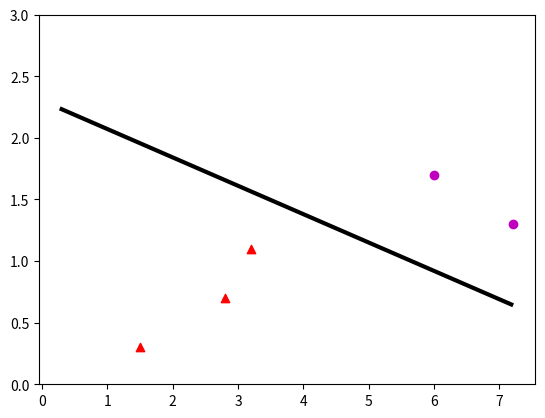

Recreate this plot in Python.
# -*- coding: utf-8 -*-
import numpy as np
import matplotlib.pyplot as plt

def train(inputs_list, target_list, weight, learning_rate):
    # n = 6, m = 3
    n,m = inputs_list.shape
    #количество эпох
    era=0
    while True:
        error=0
        for i,value in enumerate(inputs_list):
            net = np.dot(value, weight)
            if net < 0:
                out = 0
            else:
                out = 1
           #out = 0. if net < 0 else 1.
            local_error = target_list[i] - out
            if local_error != 0:    
                weight += value*learning_rate*local_error
                error += 1
        #cчетчик эпох
        era+=1
        #Просмотр за статусом обучений персептрона
        #query(inputs_list,target_list,weight)
        
        #если ошибок нет выход из цикла
        if error == 0: break
    print("Количество пройденных эпох - " + str(era))
    return weight

def query(inputs_list, targets_list, weight):
    n,m = inputs_list.shape
    error = 0
    dots = []
    triangle = []
    x = np.arange(np.min(inputs_list), np.max(inputs_list),0.02)
    y = np.vectorize(lambda x: ((-weight[0]-weight[1]*x)/weight[2]))
    y = y(x)
    for i,value in enumerate(inputs_list):
        net = np.dot(value, W)
        if net < 0:
            dots.append(value)
            out = 0
        if net > 0:
            triangle.append(value)
            out = 1
            
        local_error = targets_list[i] - out
        error += local_error
        
    dots = np.asarray(dots)
    triangle = np.asarray(triangle)
# библиотека для работы с матричными операциями
import numpy as np
# библиотека для работы с графиками
import matplotlib.pyplot as plt

# Функция тренировки нейронной сети
# inputs_list – входные данные,
# targets_list – целевые данные,
# weight - веса,
# learning_rate – скорость обучения
def train(inputs_list, targets_list, weight, learning_rate):
    # размерность матрицы входных данных (input_list)
    n, m = inputs_list.shape
    # количество эпох
    era = 0
    # Главный цикл обучения, повторяется пока глобальная ошибка не будет равна 0
    while True:
        # Глобальная ошибка
        error = 0
        # побочный цикл, прогоняющий данные с input_list
        # функция enumerate(matrix) возвращает индекс и значение строк
        # которая сохраняется в переменные i, value
        # i - индекс строки input_list
        # value - переменная которая хранит в себе строки матрицы input_list
        for i,value in enumerate(inputs_list):
            # вычисляется net с помощью скалярного произведения (вектора на вектор)
            net = np.dot(value, weight)
            # если условия выполняются out = 0 иначе out = 1
            if net < 0:
                out = 0
            else:
                out = 1
            # условие выше можно написать и по-другому
            # out = 0. if net < 0 else 1.
            
            # вычисляется отклонение результата от правильного ответа
            # это отклонение сохраняется в переменную local_error
            local_error = targets_list[i] - out
            # если локальная ошибка существует то
            if local_error != 0:    
                # изменяются веса
                weight += value*learning_rate*local_error
                # и глобальная ошибка увеличивается на единицу
                error += 1
        # cчетчик эпох
        era += 1
        # Просмотр за статусом обучения персептрона
#        query(inputs_list,targets_list,weight)
        
        # если глобальная ошибка равна 0, т.е. ошибок нет, выход из цикла
        if error == 0: break
    # вывод количества пройденных эпох
    print("Количество пройденных эпох - " + str(era))
    # возвращается веса в конце выполнения работы функции
    return weight

# функция для проверки обученной сети и вывода результата
def query(inputs_list, targets_list, weight):
    # размерность матрицы input_list
    n,m = inputs_list.shape
    # Глобальная ошибка
    error = 0
    # x - вектор хранящий в себе диапазон значений
    # от минимального значения до максимального, матрицы input_list с шагом 0.02
    x = np.arange(np.min(inputs_list), np.max(inputs_list),0.02)
    # Y функция y = a*x + b для отрисовки прямой разделяющей данные
    Y = np.vectorize(lambda x: ((-weight[0]-weight[1]*x)/weight[2]))
    # y получает значение "Y(x)" для каждого "x" (y — это вектор)
    y = Y(x)
    # цикл, прогоняющий данные с input_list
    # функция enumerate(matrix) возвращает индекс и значение строк
    # которая сохраняется в переменные i, value
    # i - индекс строки input_list
    # value - переменная которая хранит в себе строки матрицы input_list
    for i,value in enumerate(inputs_list):
        # вычисляется net с помощью скалярного произведения вектора на вектор
        net = np.dot(value, weight)
        # если условия выполняются out = 0 иначе out = 1
        if net < 0:
            out = 0
        else:
            out = 1
        
        # отрисовка точек в зависимости от класса (мужчины или женщины)
        if(targets_list[i] == 0):
            # plt.scatter(x,y, marker, color)
            # scatter() принимает на вход несколько аргументов:
            # "х", "у", вид маркера, цвет маркера
            # если условие выполняется - женщины
            plt.scatter(value[1], value[2], marker='o', color = 'm')
        else:
            # иначе - мужчины
            plt.scatter(value[1], value[2], marker='^', color = 'r')
            
        # вычисляется отклонение результата от правильного ответа
        # это отклонение сохраняется в переменную local_error
        local_error = targets_list[i] - out
        # если локальная ошибка существует, то глобальная ошибка увеличивается
        error += local_error
    # plt.plot() рисует прямую по координатам
    # на вход идет вектор "х" и вектор "у"
    # так же цвет и толщина линии
    plt.plot(x, y, color = 'k', linewidth = 3)
    # в переменные x1, x2, y1, y2 сохраняются нижние и верхние границы графика
    x1, x2, y1, y2 = plt.axis()
    # ставятся ограничения отображения графика по оси "у" от 0 до 3
    plt.axis((x1, x2, 0, 3))
    # показать график
    plt.show()
    # Вывод ошибки (погрешности)
    print("Погрешность - " + str(error))
    pass

#скорость обучения
lr = 0.7

#обучающее множество
inputs = np.array([
        [1.,0.3,0.2],
        [1.,0.3,0.2],
        [1.,8.0,1.5],
        [1.,0.7,0.8],
        [1.,2.1,0.5],
        [1.,7.2,1.7],
        [1.,1.7,0.7],
        [1.,4.7,0.9],
        [1.,2.9,0.3],
        [1.,6.5,1.5],
        [1.,5.7,1.6],
        [1.,4.1,0.3],
        [1.,3.2,0.1],
        [1.,7.0,1.2],
        [1.,8.0,1.3],
        [1.,4.1,0.6],
        [1.,6.5,1.4]])
# целевые данные    
targets = np.array([1,1,0,1,1,0,1,1,1,0,0,1,1,0,0,1,0])

# np.random.seed ставит «семя» для функции random
# в питоне, как и в других высокоуровневых языках стоит псевдорандом
# возвращающее число, созданное на основе другого числа
# по умолчанию — время на данный момент
# мы меняем стандартное значение «seed» на свое
np.random.seed(2)
#случайные веса
W = np.random.random_sample(3)
# тренировка сети, возвращает веса и сохраняет в переменную W
W = train(inputs, targets, W, lr)

# Проверка данных на линейную разделимость
#query(inputs, targets, W)

# Данные для проверки на необученных значениях
# раскомментируйте и проверьте на правильность обученной сети
inpt=np.array([
        [1,3.2,1.1],
        [1,2.8,0.7],
        [1,1.5,0.3],
        [1,6.0,1.7],
        [1,7.2,1.3]])
tt = np.array([1,1,1,0,0])
query(inpt, tt, W)
